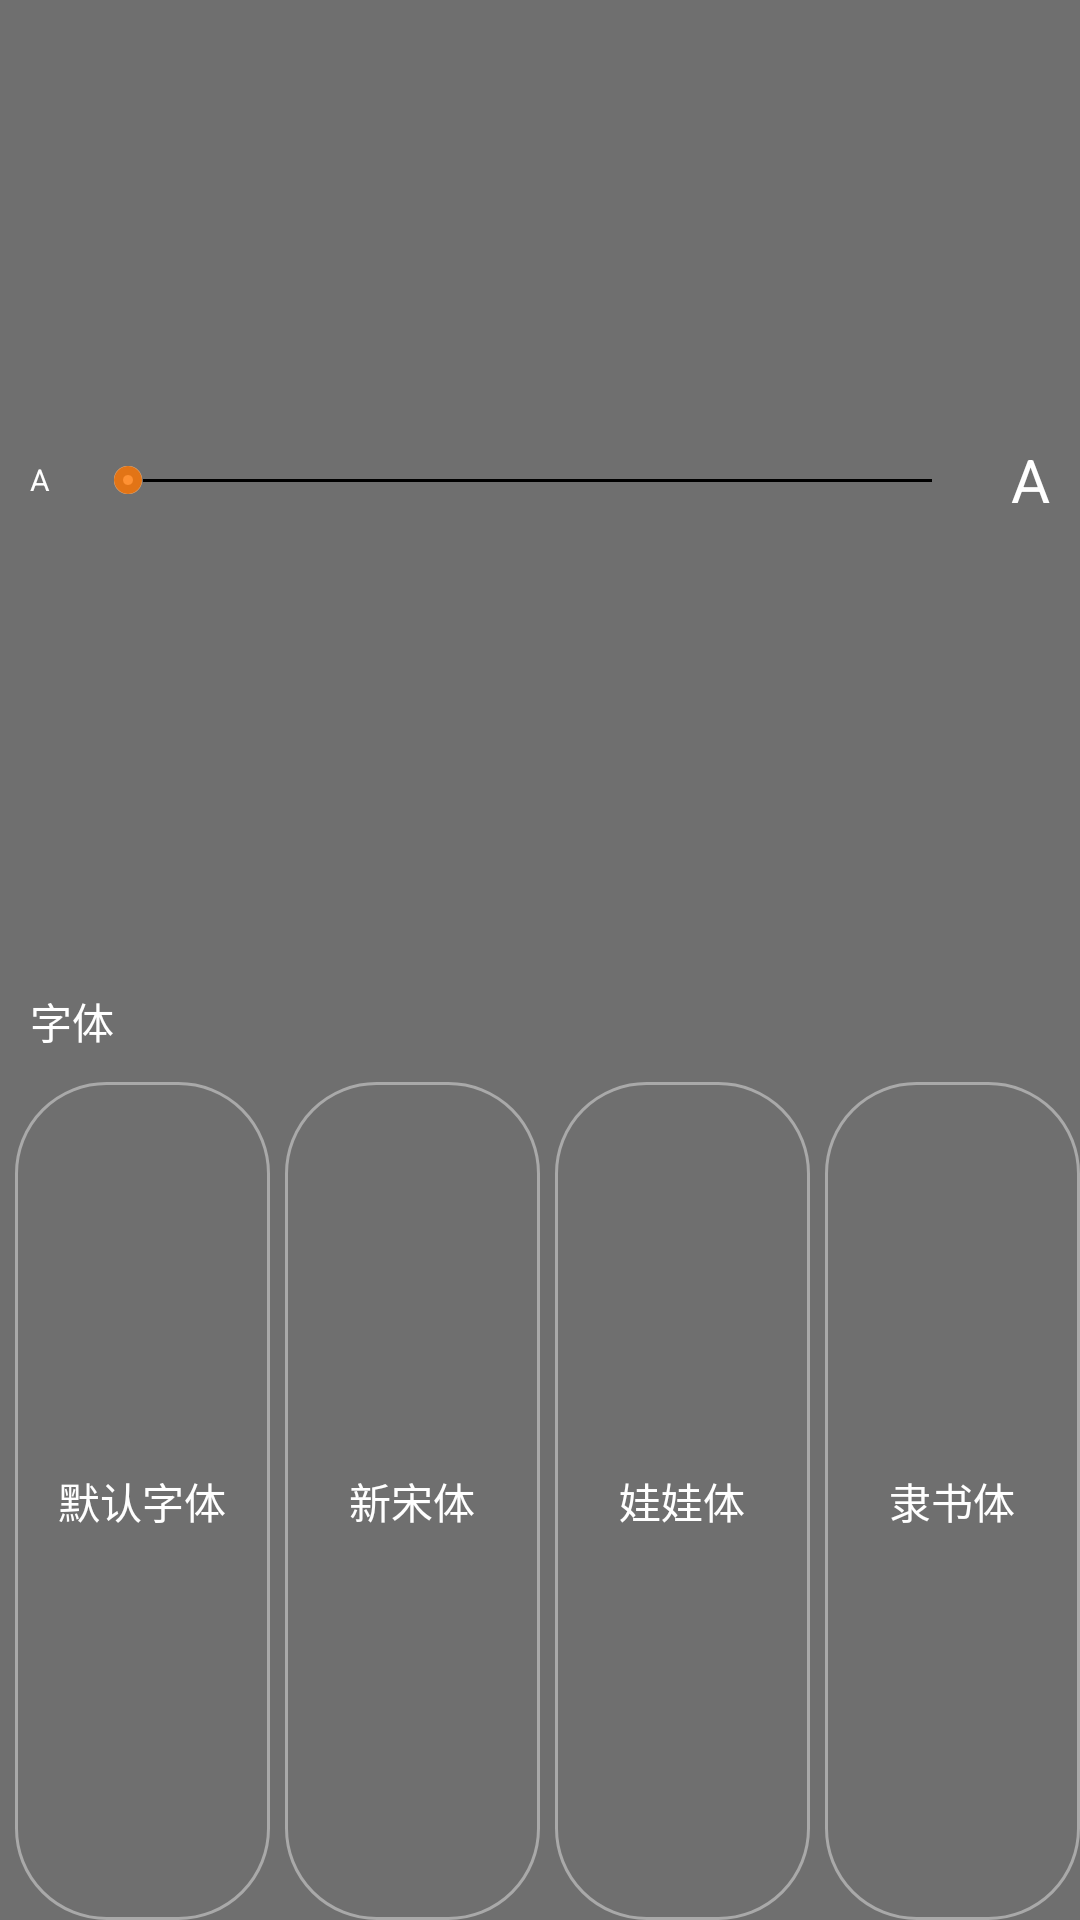

Reconstruct the res/layout file that produces this screen, plus the resources it refers to.
<!-- AndroidManifest.xml: application theme AppThemeLight -->
<!-- res/layout/poputwindow_txtreader_menu_typeface.xml -->
<?xml version="1.0" encoding="utf-8"?>
<LinearLayout xmlns:android="http://schemas.android.com/apk/res/android"
    android:layout_width="match_parent"
    android:layout_height="match_parent"
    android:background="@color/menu_bg"
    android:gravity="center_vertical"
    android:orientation="vertical"
    android:weightSum="2">

    <LinearLayout
        android:layout_width="match_parent"
        android:layout_height="0dp"
        android:layout_weight="1"
        android:gravity="center_vertical"
        android:orientation="horizontal">

        <TextView
            android:layout_width="wrap_content"
            android:layout_height="wrap_content"
            android:padding="10dp"
            android:text="A"
            android:textColor="#FFF"
            android:textSize="30px" />

        <SeekBar
            android:id="@+id/seekBar"
            android:layout_width="0dp"
            android:layout_height="wrap_content"
            android:layout_weight="1"
            android:progressDrawable="@drawable/ic_progress_drawable_white_green"
            android:thumb="@drawable/ic_seekbar_thumb" />

        <TextView
            android:layout_width="wrap_content"
            android:layout_height="wrap_content"
            android:padding="10dp"
            android:text="A"
            android:textColor="#FFF"
            android:textSize="60px" />
    </LinearLayout>

    <LinearLayout
        android:layout_width="match_parent"
        android:layout_height="0dp"
        android:layout_weight="1"
        android:orientation="vertical">

        <TextView
            android:layout_width="wrap_content"
            android:layout_height="wrap_content"
            android:layout_margin="10dp"
            android:layout_marginLeft="5dp"
            android:button="@null"
            android:gravity="center"
            android:text="字体"
            android:textColor="@android:color/white" />

        <RadioGroup
            android:id="@+id/typefaces"
            android:layout_width="match_parent"
            android:layout_height="match_parent"
            android:orientation="horizontal"
            android:weightSum="4">

            <RadioButton
                android:id="@+id/typeface0"
                android:layout_width="0dp"
                android:layout_height="match_parent"
                android:layout_marginLeft="5dp"
                android:layout_weight="1"
                android:background="@drawable/txttextmenu_radiobutton_selector"
                android:button="@null"
                android:gravity="center"
                android:paddingBottom="5dp"
                android:paddingTop="5dp"
                android:text="默认字体"
                android:textColor="@android:color/white" />

            <RadioButton
                android:id="@+id/typeface1"
                android:layout_width="0dp"
                android:layout_height="match_parent"
                android:layout_marginLeft="5dp"
                android:layout_weight="1"
                android:background="@drawable/txttextmenu_radiobutton_selector"
                android:button="@null"
                android:gravity="center"
                android:paddingBottom="5dp"
                android:paddingTop="5dp"
                android:text="新宋体"
                android:textColor="@android:color/white" />

            <RadioButton
                android:id="@+id/typeface2"
                android:layout_width="0dp"
                android:layout_height="match_parent"
                android:layout_marginLeft="5dp"
                android:layout_weight="1"
                android:background="@drawable/txttextmenu_radiobutton_selector"
                android:button="@null"
                android:gravity="center"
                android:paddingBottom="5dp"
                android:paddingTop="5dp"
                android:text="娃娃体"
                android:textColor="@android:color/white" />

            <RadioButton
                android:id="@+id/typeface3"
                android:layout_width="0dp"
                android:layout_height="match_parent"
                android:layout_marginLeft="5dp"
                android:layout_weight="1"
                android:background="@drawable/txttextmenu_radiobutton_selector"
                android:button="@null"
                android:gravity="center"
                android:paddingBottom="5dp"
                android:paddingTop="5dp"
                android:text="隶书体"
                android:textColor="@android:color/white" />
        </RadioGroup>
    </LinearLayout>
</LinearLayout>
<!-- resources referenced by this layout -->
<resources>
  <color name="menu_bg">#88000000</color>
  <!-- drawable ic_progress_drawable_white_green (drawable) -->
  <?xml version="1.0" encoding="utf-8"?>
  <layer-list xmlns:android="http://schemas.android.com/apk/res/android">
      <item
          android:id="@android:id/background"
          android:drawable="@drawable/ic_progress_drawable_white" />
      <item android:id="@android:id/secondaryProgress">
          <scale
              android:drawable="@drawable/ic_progress_drawable_green"
              android:scaleWidth="100%" />
      </item>
      <item android:id="@android:id/progress">
          <scale
              android:drawable="@drawable/ic_progress_drawable_green"
              android:scaleWidth="100%" />
      </item>
  </layer-list>
  <!-- drawable ic_seekbar_thumb (drawable) -->
  <?xml version="1.0" encoding="utf-8"?>
  <selector xmlns:android="http://schemas.android.com/apk/res/android">
      <item android:drawable="@drawable/ic_seekbar_thumb_normal" android:state_focused="true" android:state_pressed="false" />
      <item android:drawable="@drawable/ic_seekbar_thumb_pressed" android:state_focused="true" android:state_pressed="true" />
      <item android:drawable="@drawable/ic_seekbar_thumb_pressed" android:state_focused="false" android:state_pressed="true" />
      <item android:drawable="@drawable/ic_seekbar_thumb_normal" />
  </selector>
  <!-- drawable txttextmenu_radiobutton_selector (drawable) -->
  <?xml version="1.0" encoding="utf-8"?>
  <selector xmlns:android="http://schemas.android.com/apk/res/android">
  
  
      <item android:state_checked="false" android:state_enabled="true">
          <shape>
              <solid android:color="#00ffffff" />
  
              <corners android:radius="30dp" />
  
              <stroke android:width="1dp" android:color="#66ffffff" />
          </shape>
      </item>
      <item android:state_checked="true" android:state_enabled="true">
          <shape>
              <solid android:color="#00ffffff" />
  
              <corners android:radius="30dp" />
              <stroke android:width="1dp" android:color="#f38b25" />
          </shape>
      </item>
  
  </selector>
  <style name="AppThemeLight" parent="BaseAppThemeLight" />
  <!-- drawable ic_seekbar_thumb_normal: png bitmap (drawable-xxhdpi, 3413 bytes) -->
  <!-- drawable ic_seekbar_thumb_pressed: png bitmap (drawable-xxhdpi, 3439 bytes) -->
  <style name="BaseAppThemeLight" parent="Theme.AppCompat.Light.NoActionBar">
          <item name="colorPrimary">@color/color_primary</item>
          <item name="colorPrimaryDark">@color/color_primary_dark</item>
          <item name="colorAccent">@color/color_accent</item>
          <item name="windowActionModeOverlay">true</item>
          <item name="android:windowBackground">@color/window_background_light</item>
          <item name="android:listDivider">@color/list_divider_light</item>
          <item name="widgetBackground">@color/selectable_item_background_general_normal_light</item>
          <item name="widgetBackgroundDark">@color/selectable_item_background_general_pressed_light
          </item>
          <item name="widgetBackgroundTitle">@android:color/white</item>
          <item name="selectableItemBackgroundGeneral">
              @drawable/selectable_item_background_general_light
          </item>
          <item name="navigationItemTextColor">@color/navigation_item_text_light</item>
          <item name="referenceText">@color/reference_text_light</item>
          <item name="referenceBackground">@drawable/reference_background_light</item>
          <item name="darkMode">false</item>
      </style>
  <color name="color_primary">#ff333333</color>
  <color name="color_primary_dark">#ff222222</color>
  <color name="color_accent">#ff80bd01</color>
  <color name="window_background_light">#ffeeeeee</color>
  <color name="list_divider_light">#ffe0e0e0</color>
  <color name="selectable_item_background_general_normal_light">@android:color/white</color>
  <color name="selectable_item_background_general_pressed_light">#ffeeeeee</color>
</resources>
